Run: headless pygame with SDL's dummy video driver; simulated clock (each Clock.tick advances the game by its frame time, no real sleeping); random seed 0; keys injected as events and as key.get_pressed() state; no mouse input.
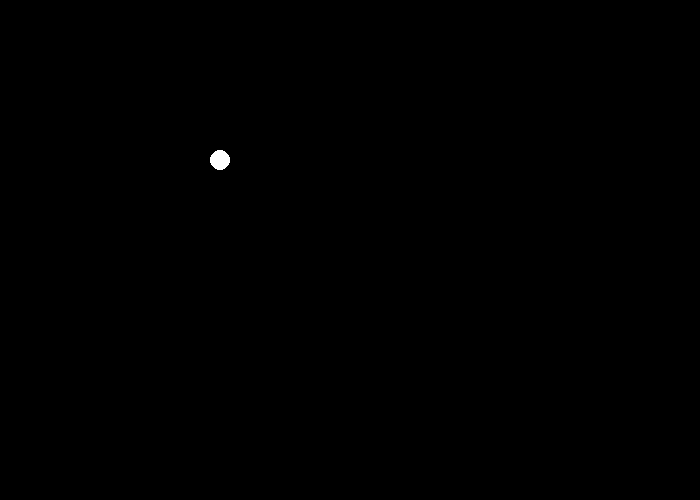
Frame 1 of 4 · flips 1–60 · no input
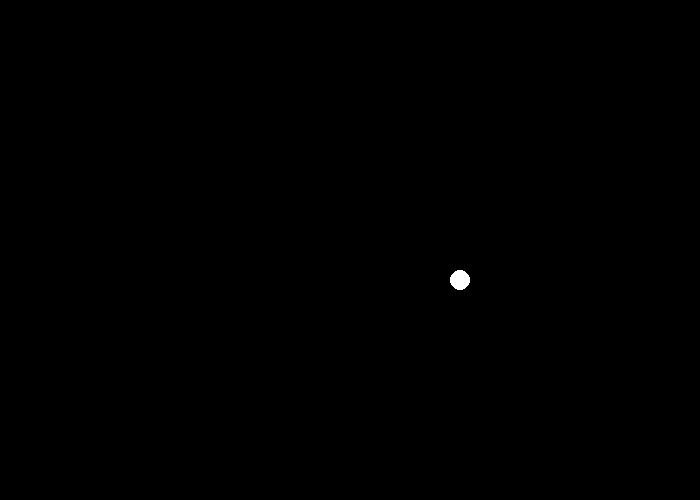
Frame 2 of 4 · flips 61–180 · tapped SPACE, RETURN · held RIGHT (→), D
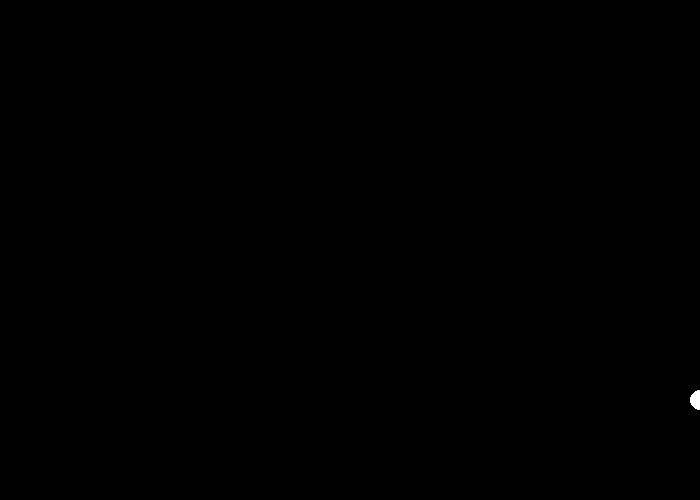
Frame 3 of 4 · flips 181–300 · held DOWN (↓), S
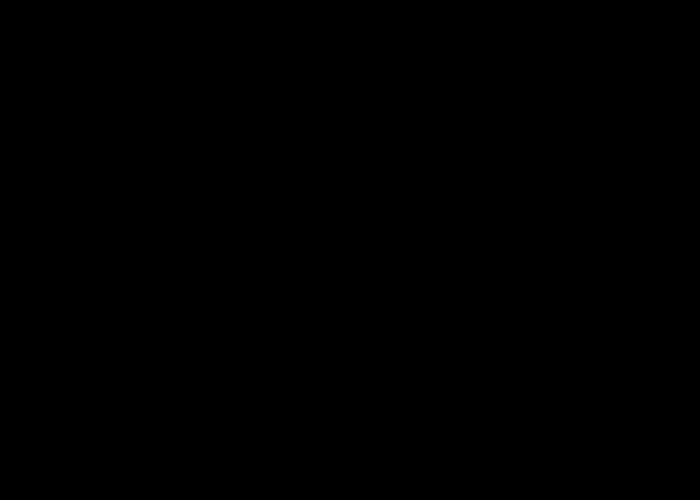
Frame 4 of 4 · flips 301–420 · held LEFT (←), A, UP (↑), W

The pygame program that drew these frames:

import pygame

BLACK = (0, 0, 0)
WHITE = (255, 255, 255)
GREEN = (0, 255, 0)
RED   = (255, 0, 0)

class Ball():
    
    coord_x = 0
    coord_y = 0
    change_x = 0
    change_y = 0
    size = 10
    color = WHITE
    
    def move(self):
        self.coord_x += self.change_x
        self.coord_y += self.change_y

    def draw(self, screen):
        pygame.draw.circle(screen, self.color, (self.coord_x, self.coord_y), self.size)

pygame.init()

theBall = Ball()
theBall.coord_x = 100
theBall.coord_y = 100
theBall.change_x = 2
theBall.change_y = 1

screen = pygame.display.set_mode([700, 500])
pygame.display.set_caption('Ball')
clock = pygame.time.Clock()

done = False
while not done:
    # ---------- Обработка событий
    for event in pygame.event.get():
        if event.type == pygame.QUIT:
            done = True
    # ---------->>>>>>
    # ---------- Игровая логика 
    
    # ---------->>>>>   
    # ---------- Рисование
    screen.fill(BLACK)

    theBall.move()
    theBall.draw(screen)

    pygame.display.flip() 
    # ---------->>>>>>
    clock.tick(60)

pygame.quit()
